The GitHub repository norvy19/proyecto-aves contains a labelled image folder "dataset" with 9 categories: Dacnis Carinegro, Tangara Cabecibaya, Tangara Carafuego, Tangara Cenicienta, Tangara Coronigualda, Tangara Dorada, Tangara Goliplateada, Tangara Golondrina, Tangara Verdinegra. Examples follow, each with its label.

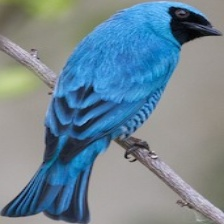
Label: Tangara Golondrina

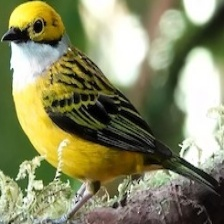
Label: Tangara Goliplateada

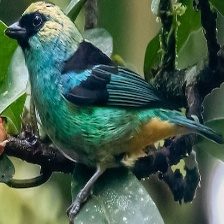
Label: Tangara Verdinegra

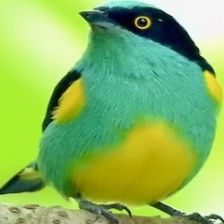
Label: Dacnis Carinegro

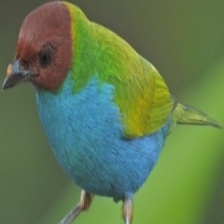
Label: Tangara Cabecibaya

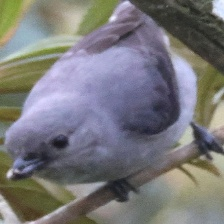
Label: Tangara Cenicienta
